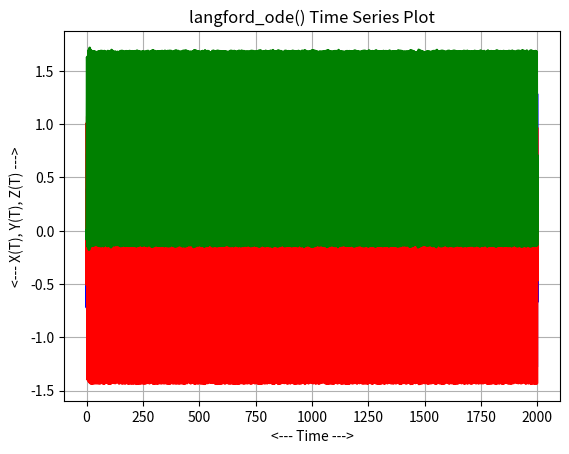
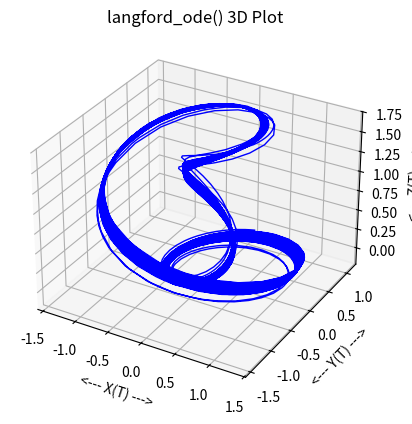

Python code for these plots, in order:
#! /usr/bin/env python3
#
def langford_deriv ( t, xyz ):

#*****************************************************************************80
#
## langford_deriv() evaluates the right hand side of langford_ode().
#
#  Licensing:
#
#    This code is distributed under the MIT license.
#
#  Modified:
#
#    07 March 2024
#
#  Author:
#
#    John Burkardt
#
#  Reference:
#
#    William Langford,
#    Numerical studies of torus bifurcations,
#    Internationale Schriftenreihe zur numerischen Mathematik,
#    Volume 70, Birkhaeuser, 1984, pages 285-295.
#
#    Stephen Lucas, Evelyn Sander, Laura Taalman,
#    Modeling dynamical systems for 3D printing,
#    Notices of the American Mathematical Society,
#    Volume 67, Number 11, December 2020, pages 1692-1705.
#
#  Input:
#
#    real t: the value of the independent variable.
#
#    real xyz[3]: the values of the dependent variables at time T.
#
#  Output:
#
#    real dxyzdt(3), the values of the derivatives
#    of the dependent variables at time T.
#
  import numpy as np

  a, b, c, d, e, f, t0, xyz0, tstop = langford_parameters ( )

  x = xyz[0]
  y = xyz[1]
  z = xyz[2]

  dxdt = ( z - b ) * x - d * y
  dydt = d * x + ( z - b ) * y
  dzdt = c + a * z - z**3 / 3.0 \
    - ( x**2 + y**2 ) * ( 1.0 + e * z ) + f * z * x**3

  dxyzdt = np.array ( [ dxdt, dydt, dzdt ] )

  return dxyzdt

def langford_ode_test ( ):

#*****************************************************************************80
#
## langford_ode_test() tests langford_ode().
#
#  Licensing:
#
#    This code is distributed under the MIT license.
#
#  Modified:
#
#    07 March 2024
#
#  Author:
#
#    John Burkardt
#
  import numpy as np
  import platform

  print ( '' )
  print ( 'langford_ode_test():' )
  print ( '  python version: ' + platform.python_version ( ) )
  print ( '  numpy version:  ' + np.version.version )
  print ( '  Solve langford_ode().' )
  print ( '  Plot solution components (T,X(T)), (T,Y(T)), and (T,Z(T)).' )
  print ( '  Plot (X(T),Y(T),Z(T)).' )

  a, b, c, d, e, f, t0, xyz0, tstop = langford_parameters ( )

  print ( '' )
  print ( '  parameters:' )
  print ( '    a =     ', a )
  print ( '    b =     ', b )
  print ( '    c =     ', c )
  print ( '    d =     ', d )
  print ( '    e =     ', e )
  print ( '    f =     ', f )
  print ( '    t0 =    ', t0 )
  print ( '    xyz0 =  ', xyz0 )
  print ( '    tstop = ', tstop )

  t, x, y, z = langford_ode_solve_ivp ( )
  langford_ode_plot_components ( t, x, y, z )
  langford_ode_plot_3d ( t, x, y, z )
#
#  Terminate.
#
  print ( '' )
  print ( 'langford_ode_test():' )
  print ( '  Normal end of execution.' )
  return

def langford_ode_solve_ivp ( ):

#*****************************************************************************80
#
## langford_ode_solve_ivp() solves langford_ode() using solve_ivp().
#
#  Licensing:
#
#    This code is distributed under the MIT license.
#
#  Modified:
#
#    07 March 2024
#
#  Author:
#
#    John Burkardt
#
#  Output:
#
#    real T(:), X(:), Y(:), Z(:), values of the discrete solution.
#
  import numpy as np
  from scipy.integrate import solve_ivp
  from scipy.integrate import odeint
 
  a, b, c, d, e, f, t0, xyz0, tstop = langford_parameters ( )

  tspan = np.array ( [ t0, tstop ] )
#
#  To get an accurate result, we need to use the LSODA method, rather
#  than the default 'RKF45'.
#
  sol = solve_ivp ( langford_deriv, tspan, xyz0, method = 'LSODA' )

  t = sol.t
  x = sol.y[0,:]
  y = sol.y[1,:]
  z = sol.y[2,:]

  return t, x, y, z

def langford_ode_plot_components ( t, x, y, z ):

#*****************************************************************************80
#
## langford_ode_plot_components() plots X(T), Y(T) and Z(T) for langford_ode().
#
#  Licensing:
#
#    This code is distributed under the MIT license.
#
#  Modified:
#
#    07 March 2024
#
#  Author:
#
#    John Burkardt
#
#  Input:
#
#    real T(:), the value of the independent variable.
#
#    real X(:), Y(:), Z(:), the values of the dependent variables at time T.
#
  import matplotlib.pyplot as plt
#
#  Plot the data.
#
  plt.clf ( )
  plt.plot ( t, x, linewidth = 2, color = 'b' )
  plt.plot ( t, y, linewidth = 2, color = 'r' )
  plt.plot ( t, z, linewidth = 2, color = 'g' )
  plt.grid ( True )
  plt.xlabel ( '<--- Time --->' )
  plt.ylabel ( '<--- X(T), Y(T), Z(T) --->' )
  plt.title ( 'langford_ode() Time Series Plot' )
  filename = 'langford_ode_components.png'
  plt.savefig ( filename )
  print ( '  Graphics saved as "' + filename + '"' )
  plt.show ( block = False )
  plt.close ( )

  return

def langford_ode_plot_3d ( t, x, y, z ):

#*****************************************************************************80
#
## langford_ode_plot_3d() plots (X,Y,Z) for langford_ode().
#
#  Licensing:
#
#    This code is distributed under the MIT license.
#
#  Modified:
#
#    07 March 2024
#
#  Author:
#
#    John Burkardt
#
#  Input:
#
#    real T(:), the value of the independent variable.
#
#    real X(:), Y(:), Z(:), the values of the dependent variables at time T.
#
  import matplotlib as mpl
  import matplotlib.pyplot as plt
  from mpl_toolkits.mplot3d import Axes3D
#
#  Plot the data.
#
  fig = plt.figure ( )
  plt.clf ( )
# ax = fig.gca ( projection = '3d' )
  ax = fig.add_subplot ( 111, projection = '3d' )
  ax.plot ( x, y, z, linewidth = 1, color = 'b' )
  ax.grid ( True )
  ax.set_xlabel ( '<--- X(T) --->' )
  ax.set_ylabel ( '<--- Y(T) --->' )
  ax.set_zlabel ( '<--- Z(T) --->' )
  ax.set_title ( 'langford_ode() 3D Plot' )
  filename = 'langford_ode_3d.png' 
  plt.savefig ( filename )
  print ( '  Graphics saved as "' + filename + '"' )
  plt.show ( block = False )
  plt.close ( )

  return

def langford_parameters ( a_user = None, b_user = None, c_user = None, \
  d_user = None, e_user = None, f_user = None, t0_user = None, \
  xyz0_user = None, tstop_user = None ):

#*****************************************************************************80
#
## langford_parameters() returns parameters for langford_ode().
#
#  Discussion:
#
#    If input values are specified, this resets the default parameters.
#    Otherwise, the output will be the current defaults.
#
#  Licensing:
#
#    This code is distributed under the MIT license.
#
#  Modified:
#
#    07 March 2024
#
#  Author:
#
#    John Burkardt
#
#  Input:
#
#    real a_user, b_user, c_user, d_user, e_user, f_user: problem parameters.
#
#    real t0_user: the initial time.
#
#    real xyz0_user[3]: the initial condition.
#
#    real tstop_user: the final time.
#
#  Output:
#
#    real a, b, c, d, e, f: problem parameters.
#
#    real t0: the initial time.
#
#    real xyz0[3]: the initial condition.
#
#    real tstop: the final time.
#
  import numpy as np
#
#  Initialize defaults.
#
  if not hasattr ( langford_parameters, "a_default" ):
    langford_parameters.a_default = 0.95

  if not hasattr ( langford_parameters, "b_default" ):
    langford_parameters.b_default = 0.7

  if not hasattr ( langford_parameters, "c_default" ):
    langford_parameters.c_default = 0.6

  if not hasattr ( langford_parameters, "d_default" ):
    langford_parameters.d_default = 3.5

  if not hasattr ( langford_parameters, "e_default" ):
    langford_parameters.e_default = 0.25

  if not hasattr ( langford_parameters, "f_default" ):
    langford_parameters.f_default = 0.1

  if not hasattr ( langford_parameters, "t0_default" ):
    langford_parameters.t0_default = 0.0

  if not hasattr ( langford_parameters, "xyz0_default" ):
    langford_parameters.xyz0_default = np.array ( [ 0.1, 1.0, 0.0 ] )

  if not hasattr ( langford_parameters, "tstop_default" ):
    langford_parameters.tstop_default = 2000.0
#
#  Update defaults if input was supplied.
#
  if ( a_user is not None ):
    langford_parameters.a_default = a_user

  if ( b_user is not None ):
    langford_parameters.b_default = b_user

  if ( c_user is not None ):
    langford_parameters.c_default = c_user

  if ( d_user is not None ):
    langford_parameters.d_default = d_user

  if ( e_user is not None ):
    langford_parameters.e_default = e_user

  if ( f_user is not None ):
    langford_parameters.f_default = f_user

  if ( t0_user is not None ):
    langford_parameters.t0_default = t0_user

  if ( xyz0_user is not None ):
    langford_parameters.xyz0_default = xyz0_user

  if ( tstop_user is not None ):
    langford_parameters.tstop_default = tstop_user
#
#  Return values.
#
  a = langford_parameters.a_default
  b = langford_parameters.b_default
  c = langford_parameters.c_default
  d = langford_parameters.d_default
  e = langford_parameters.e_default
  f = langford_parameters.f_default
  t0 = langford_parameters.t0_default
  xyz0 = langford_parameters.xyz0_default
  tstop = langford_parameters.tstop_default
  
  return a, b, c, d, e, f, t0, xyz0, tstop

def timestamp ( ):

#*****************************************************************************80
#
## timestamp() prints the date as a timestamp.
#
#  Licensing:
#
#    This code is distributed under the MIT license. 
#
#  Modified:
#
#    06 April 2013
#
#  Author:
#
#    John Burkardt
#
  import time

  t = time.time ( )
  print ( time.ctime ( t ) )

  return

if ( __name__ == '__main__' ):
  timestamp ( )
  langford_ode_test ( )
  timestamp ( )
